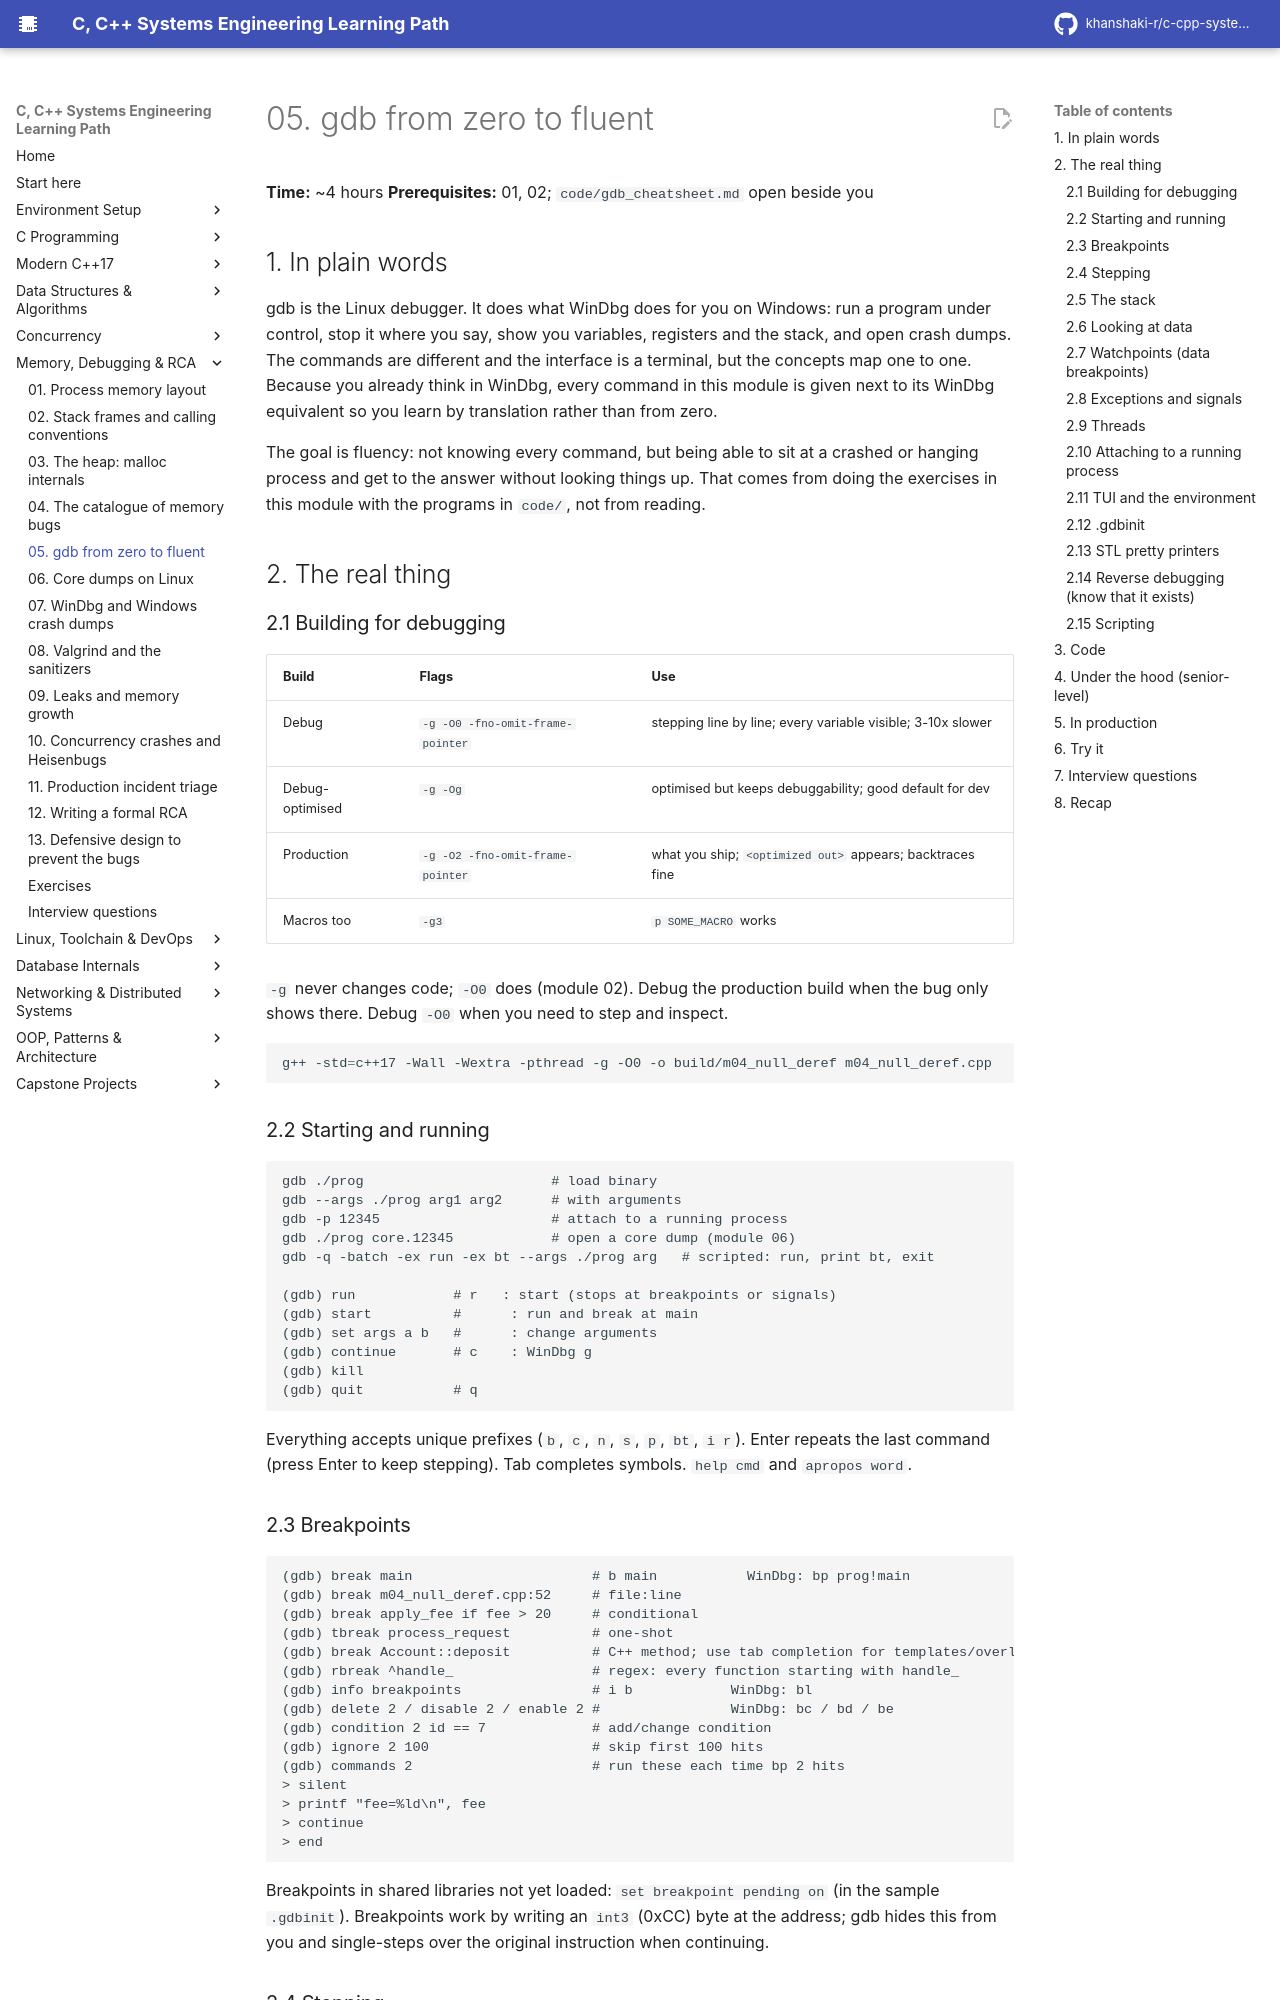

repository: khanshaki-r/c-cpp-systems-learning-path · page: 05_Memory_Debugging_RCA/05_gdb_from_zero_to_fluent/index.html · generator: mkdocs

# 05. gdb from zero to fluent

**Time:** ~4 hours   **Prerequisites:** 01, 02; `code/gdb_cheatsheet.md` open beside you

## 1. In plain words

gdb is the Linux debugger. It does what WinDbg does for you on Windows: run a program under
control, stop it where you say, show you variables, registers and the stack, and open crash
dumps. The commands are different and the interface is a terminal, but the concepts map one to
one. Because you already think in WinDbg, every command in this module is given next to its
WinDbg equivalent so you learn by translation rather than from zero.

The goal is fluency: not knowing every command, but being able to sit at a crashed or hanging
process and get to the answer without looking things up. That comes from doing the exercises
in this module with the programs in `code/`, not from reading.

## 2. The real thing

### 2.1 Building for debugging

| Build | Flags | Use |
|-------|-------|-----|
| Debug | `-g -O0 -fno-omit-frame-pointer` | stepping line by line; every variable visible; 3-10x slower |
| Debug-optimised | `-g -Og` | optimised but keeps debuggability; good default for dev |
| Production | `-g -O2 -fno-omit-frame-pointer` | what you ship; `<optimized out>` appears; backtraces fine |
| Macros too | `-g3` | `p SOME_MACRO` works |

`-g` never changes code; `-O0` does (module 02). Debug the production build when the bug only
shows there. Debug `-O0` when you need to step and inspect.

```bash
g++ -std=c++17 -Wall -Wextra -pthread -g -O0 -o build/m04_null_deref m04_null_deref.cpp
```

### 2.2 Starting and running

```
gdb ./prog                       # load binary
gdb --args ./prog arg1 arg2      # with arguments
gdb -p 12345                     # attach to a running process
gdb ./prog core.12345            # open a core dump (module 06)
gdb -q -batch -ex run -ex bt --args ./prog arg   # scripted: run, print bt, exit

(gdb) run            # r   : start (stops at breakpoints or signals)
(gdb) start          #      : run and break at main
(gdb) set args a b   #      : change arguments
(gdb) continue       # c    : WinDbg g
(gdb) kill
(gdb) quit           # q
```

Everything accepts unique prefixes (`b`, `c`, `n`, `s`, `p`, `bt`, `i r`). Enter repeats the last
command (press Enter to keep stepping). Tab completes symbols. `help cmd` and `apropos word`.

### 2.3 Breakpoints

```
(gdb) break main                      # b main           WinDbg: bp prog!main
(gdb) break m04_null_deref.cpp:52     # file:line
(gdb) break apply_fee if fee > 20     # conditional
(gdb) tbreak process_request          # one-shot
(gdb) break Account::deposit          # C++ method; use tab completion for templates/overloads
(gdb) rbreak ^handle_                 # regex: every function starting with handle_
(gdb) info breakpoints                # i b            WinDbg: bl
(gdb) delete 2 / disable 2 / enable 2 #                WinDbg: bc / bd / be
(gdb) condition 2 id == 7             # add/change condition
(gdb) ignore 2 100                    # skip first 100 hits
(gdb) commands 2                      # run these each time bp 2 hits
> silent
> printf "fee=%ld\n", fee
> continue
> end
```

Breakpoints in shared libraries not yet loaded: `set breakpoint pending on` (in the sample
`.gdbinit`). Breakpoints work by writing an `int3` (0xCC) byte at the address; gdb hides this
from you and single-steps over the original instruction when continuing.

### 2.4 Stepping

| gdb | Meaning | WinDbg |
|-----|---------|--------|
| `next` / `n` | next source line, step over calls | `p` |
| `step` / `s` | next source line, step into calls | `t` |
| `nexti` / `ni`, `stepi` / `si` | one machine instruction | `p`/`t` in asm mode |
| `finish` | run until the current function returns, print the return value | `gu` |
| `until` / `u` | like `next` but does not go backwards in loops | - |
| `advance 60` | run to line 60 | `g \`file:60\`` |
| `return` | force the current function to return now (dangerous) | - |

`step` into a function without debug info (libc) steps over it unless you `set step-mode on`.
`display/i $pc` shows the next instruction after every step; `display x` shows `x` every stop.
